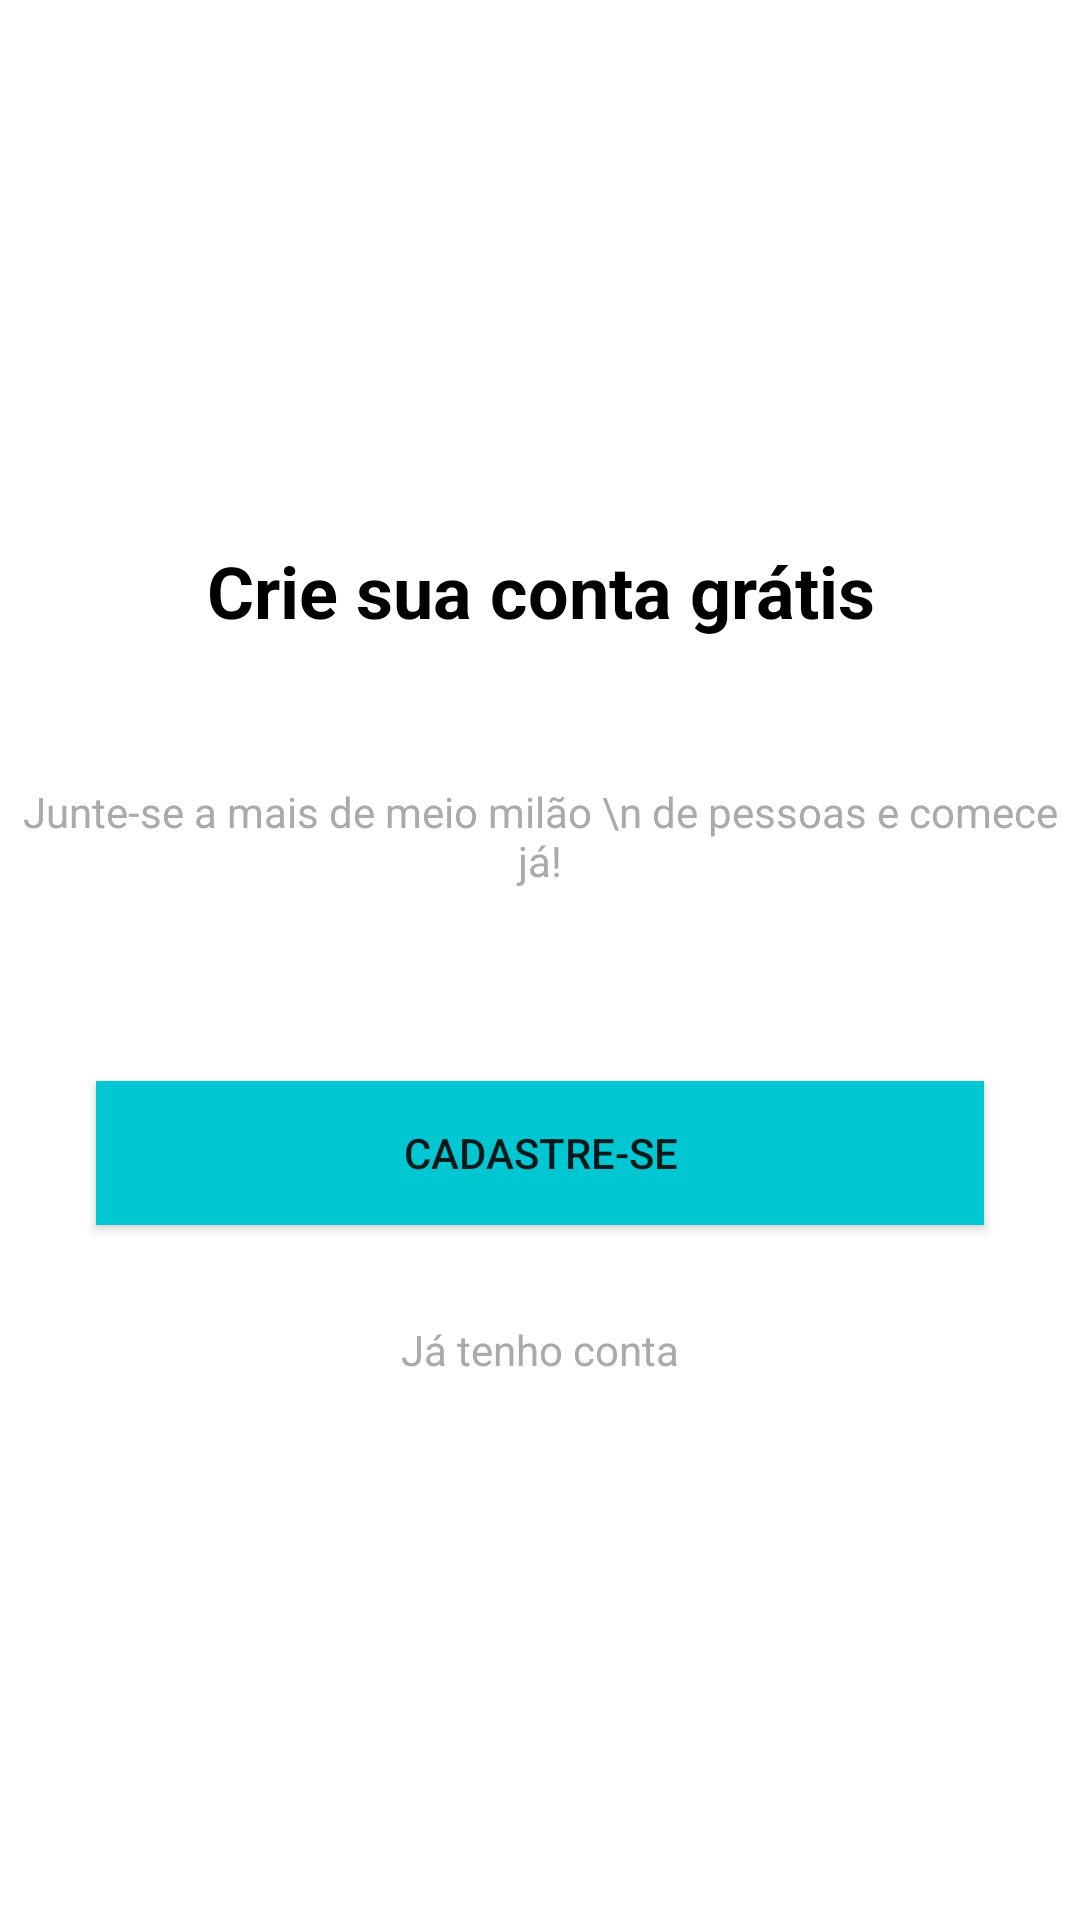

The Android layout XML behind this screen, and the referenced resources:
<!-- AndroidManifest.xml: application theme Theme.Organizze -->
<!-- res/layout/intro_cadastro.xml -->
<?xml version="1.0" encoding="utf-8"?>
<androidx.constraintlayout.widget.ConstraintLayout xmlns:android="http://schemas.android.com/apk/res/android"
    xmlns:app="http://schemas.android.com/apk/res-auto"
    xmlns:tools="http://schemas.android.com/tools"
    android:layout_width="match_parent"
    android:layout_height="match_parent">

    <TextView
        android:id="@+id/textView3"
        android:layout_width="wrap_content"
        android:layout_height="wrap_content"
        android:layout_marginBottom="16dp"
        android:text="Crie sua conta grátis"
        android:textAlignment="center"
        android:textColor="@android:color/black"
        android:textSize="24sp"
        android:textStyle="bold"
        app:layout_constraintBottom_toTopOf="@+id/textView4"
        app:layout_constraintEnd_toEndOf="parent"
        app:layout_constraintStart_toStartOf="parent"
        app:layout_constraintTop_toTopOf="parent"
        app:layout_constraintVertical_chainStyle="packed" />

    <TextView
        android:id="@+id/textView4"
        android:layout_width="wrap_content"
        android:layout_height="wrap_content"
        android:layout_marginTop="32dp"
        android:layout_marginBottom="32dp"
        android:text="Junte-se a mais de meio milão \n de pessoas e comece já!"
        android:textAlignment="center"
        android:textColor="@android:color/darker_gray"
        app:layout_constraintBottom_toTopOf="@+id/button"
        app:layout_constraintEnd_toEndOf="parent"
        app:layout_constraintStart_toStartOf="parent"
        app:layout_constraintTop_toBottomOf="@+id/textView3" />

    <Button
        android:id="@+id/button"
        android:layout_width="0dp"
        android:layout_height="wrap_content"
        android:layout_marginStart="32dp"
        android:layout_marginTop="32dp"
        android:layout_marginEnd="32dp"
        android:layout_marginBottom="32dp"
        android:background="@color/purple_500"
        android:onClick="btCadastrar"
        android:text="Cadastre-se"
        app:layout_constraintBottom_toTopOf="@+id/textView5"
        app:layout_constraintEnd_toEndOf="parent"
        app:layout_constraintStart_toStartOf="parent"
        app:layout_constraintTop_toBottomOf="@+id/textView4" />

    <TextView
        android:id="@+id/textView5"
        android:layout_width="wrap_content"
        android:layout_height="wrap_content"
        android:onClick="btEntrar"
        android:text="Já tenho conta"
        android:textColor="@android:color/darker_gray"
        app:layout_constraintBottom_toBottomOf="parent"
        app:layout_constraintEnd_toEndOf="parent"
        app:layout_constraintStart_toStartOf="parent"
        app:layout_constraintTop_toBottomOf="@+id/button" />
</androidx.constraintlayout.widget.ConstraintLayout>
<!-- resources referenced by this layout -->
<resources>
  <color name="purple_500">#01c7d2</color>
  <style name="Theme.Organizze" parent="Theme.MaterialComponents.DayNight.DarkActionBar">
          
          <item name="colorPrimary">@color/purple_500</item>
          <item name="colorPrimaryVariant">@color/purple_700</item>
          <item name="colorOnPrimary">@color/white</item>
          
          <item name="colorSecondary">@color/teal_200</item>
          <item name="colorSecondaryVariant">@color/teal_700</item>
          <item name="colorOnSecondary">@color/black</item>
          
          <item name="android:statusBarColor">?attr/colorPrimaryVariant</item>
          
  
      </style>
  <color name="purple_700">#00b2bc</color>
  <color name="white">#FFFFFFFF</color>
  <color name="teal_200">#FF03DAC5</color>
  <color name="teal_700">#FF018786</color>
  <color name="black">#FF000000</color>
</resources>
